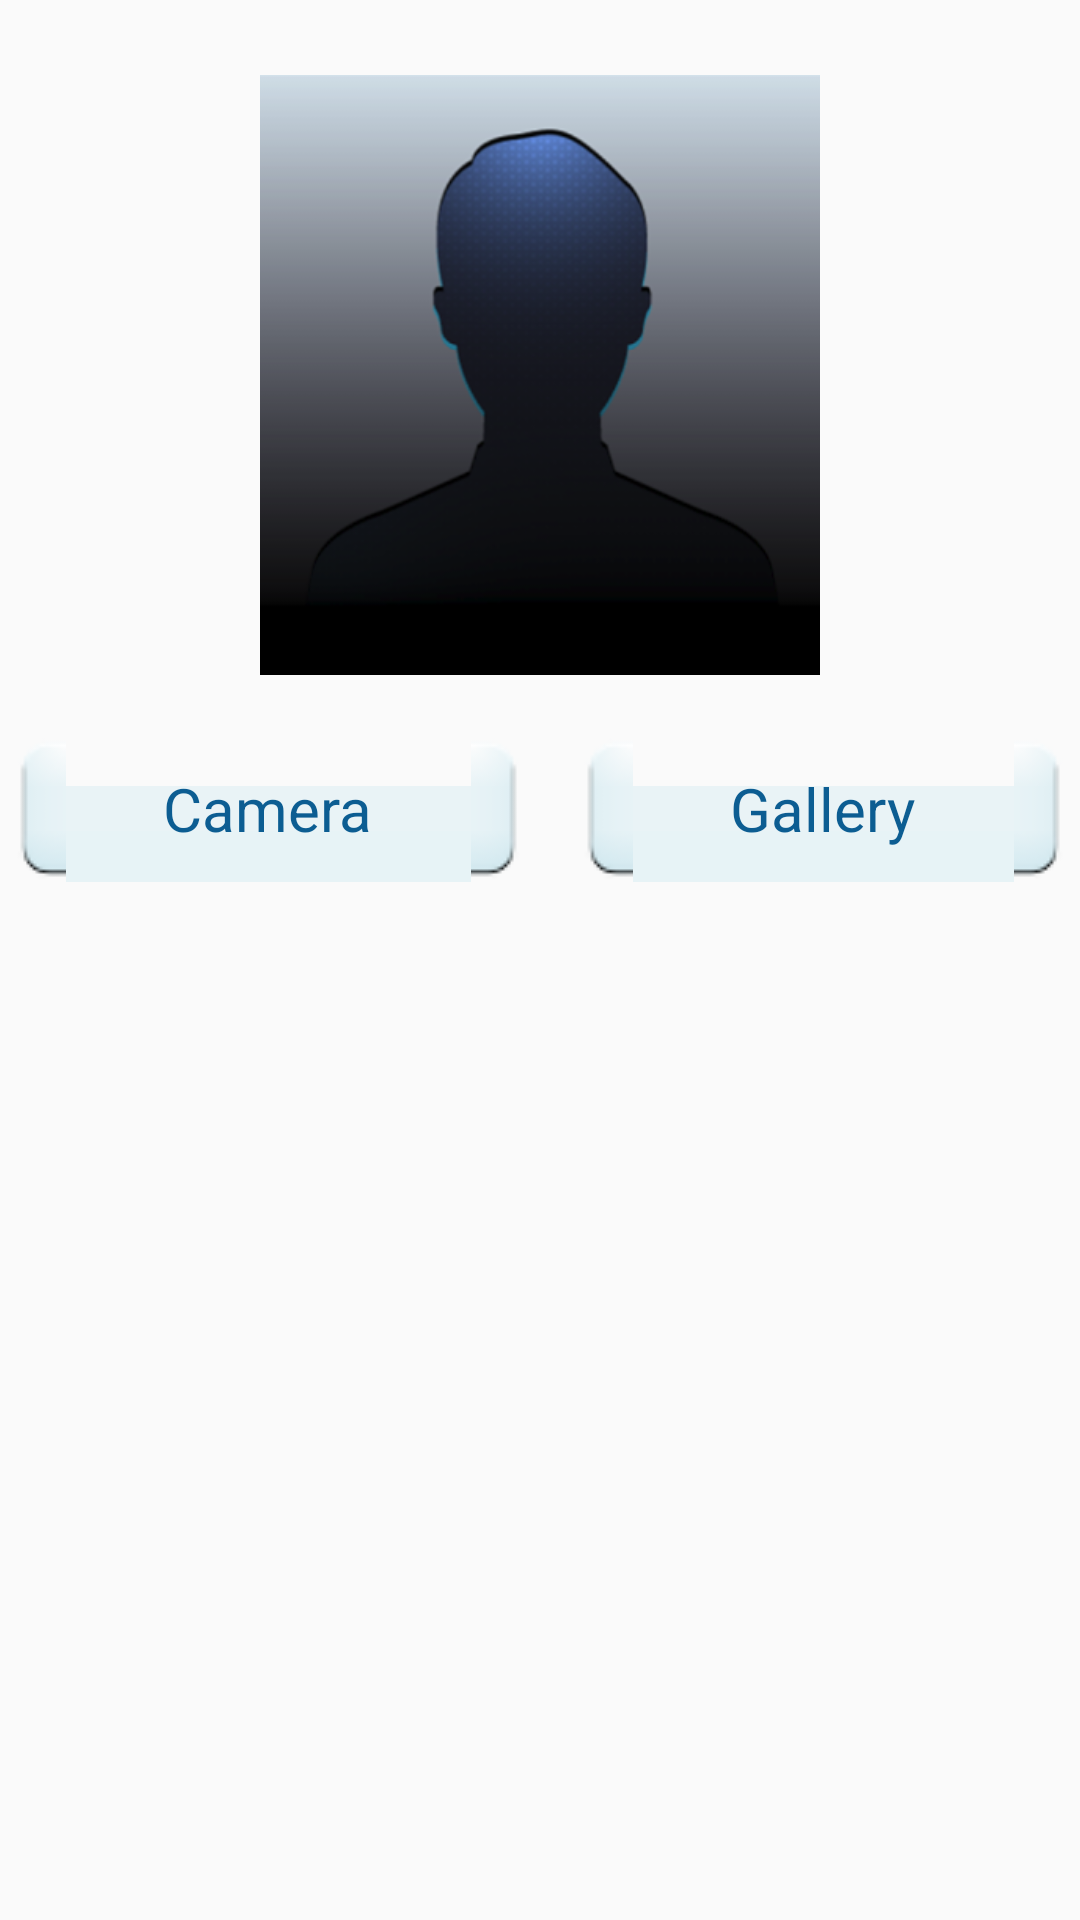

The Android layout XML behind this screen, and the referenced resources:
<!-- AndroidManifest.xml: application theme AppTheme -->
<!-- res/layout/profile_picture_select.xml -->
<ScrollView xmlns:android="http://schemas.android.com/apk/res/android"
    xmlns:tools="http://schemas.android.com/tools"
    android:layout_width="match_parent"
    android:layout_height="match_parent"
    android:padding="@dimen/paddingDefault"
    tools:context=".ProfilePictureSelect" >

    <LinearLayout
        android:layout_width="match_parent"
        android:layout_height="wrap_content"
        android:orientation="vertical" >

        <ImageView
            android:id="@+id/viewProfilePicture"
            android:layout_width="200dp"
            android:layout_height="200dp"
            android:layout_gravity="center"
            android:layout_marginTop="20dp"
            android:contentDescription="@string/pPic"
            android:src="@drawable/pperson" />

        <LinearLayout
            android:layout_width="match_parent"
            android:layout_height="wrap_content"
            android:layout_marginTop="20dp"
            android:gravity="center"
            android:orientation="horizontal" >

            <Button
                android:id="@+id/pictureFromCamera"
                style="@style/Button"
                android:layout_width="wrap_content"
                android:layout_height="wrap_content"
                android:layout_marginRight="10dp"
                android:layout_weight="1"
                android:text="@string/camera" />

            <Button
                android:id="@+id/pictureFromGallery"
                style="@style/Button"
                android:layout_width="wrap_content"
                android:layout_height="wrap_content"
                android:layout_marginLeft="10dp"
                android:layout_weight="1"
                android:text="@string/gallery" />
        </LinearLayout>
    </LinearLayout>

</ScrollView>
<!-- resources referenced by this layout -->
<resources>
  <dimen name="paddingDefault">8dp</dimen>
  <string name="camera">Camera</string>
  <string name="gallery">Gallery</string>
  <string name="pPic">profile picture</string>
  <style name="Button" parent="@android:style/Widget.Button">
          <item name="android:background">@drawable/button_background</item>
          <item name="android:textSize">@dimen/textNormalSize</item>
          <item name="android:textColor">@color/blue_dark</item>
      </style>
  <!-- drawable button_background (drawable) -->
  <?xml version="1.0" encoding="utf-8"?>
  <selector xmlns:android="http://schemas.android.com/apk/res/android">
  
      <item android:drawable="@drawable/button_highlight" android:state_pressed="true"></item>
      <item android:drawable="@drawable/button_normal"/>
  
  </selector>
  <dimen name="textNormalSize">30sp</dimen>
  <color name="blue_dark">#0c5d92</color>
  <style name="AppBaseTheme" parent="@style/Theme.AppCompat.Light">
  
          
          <item name="actionBarStyle">@style/ActionBar</item>
          <item name="actionBarTabStyle">@style/ActionBarTab</item>
          <item name="actionBarTabBarStyle">@style/ActionBarTab</item>
          <item name="actionBarTabTextStyle">@style/ActionBarTabText</item>
      </style>
  <color name="black_almost">#434343</color>
  <style name="TextView" parent="@android:style/Widget.TextView">
          <item name="android:textSize">@dimen/textSize</item>
      </style>
  <style name="ListView" parent="@android:style/Widget.ListView">
          <item name="android:cacheColorHint">@android:color/transparent</item>
          <item name="android:scrollingCache">false</item>
          <item name="android:listSelector">@drawable/listitem_selector</item>
      </style>
  <style name="EditText" parent="@android:style/Widget.EditText">
          <item name="android:background">@drawable/edittext_background</item>
          <item name="android:textColor">@color/black_almost</item>
      </style>
  <style name="ActionBar" parent="@style/Widget.AppCompat.ActionBar">
          <item name="titleTextStyle">@style/TitleText</item>
          <item name="background">@color/blue_verylight</item>
      </style>
  <style name="ActionBarTab" parent="Widget.AppCompat.ActionBar.TabView">
          <item name="android:background">@drawable/tab_background</item>
          <item name="android:paddingLeft">0dp</item>
          <item name="android:paddingRight">0dp</item>
      </style>
  <style name="ActionBarTabText" parent="Widget.AppCompat.ActionBar.TabText">
          <item name="textAllCaps">false</item>
          <item name="android:textColor">@color/black_almost</item>
      </style>
  <dimen name="textSize">27sp</dimen>
  <!-- drawable edittext_background (drawable) -->
  <?xml version="1.0" encoding="utf-8"?>
  <selector xmlns:android="http://schemas.android.com/apk/res/android">
  
      <item android:drawable="@drawable/textfield_focused" android:state_focused="true"/>
      <item android:drawable="@drawable/textfield_normal"/>
  
  </selector>
  <style name="TitleText" parent="@style/TextAppearance.AppCompat.Widget.ActionBar.Title">
          <item name="android:textColor">@color/gray_dark</item>
      </style>
  <color name="blue_verylight">#f3f9ff</color>
  <!-- drawable tab_background (drawable) -->
  <?xml version="1.0" encoding="utf-8"?>
  <selector xmlns:android="http://schemas.android.com/apk/res/android">
  
      <item android:drawable="@color/blue" android:state_selected="true"></item>
      <item android:drawable="@color/blue_light"/>
  
  </selector>
  <color name="orange">#ff7800</color>
  <color name="blue_light">#d4ebf2</color>
  <color name="gray_dark">#666666</color>
  <color name="blue">#8dd8f8</color>
</resources>
